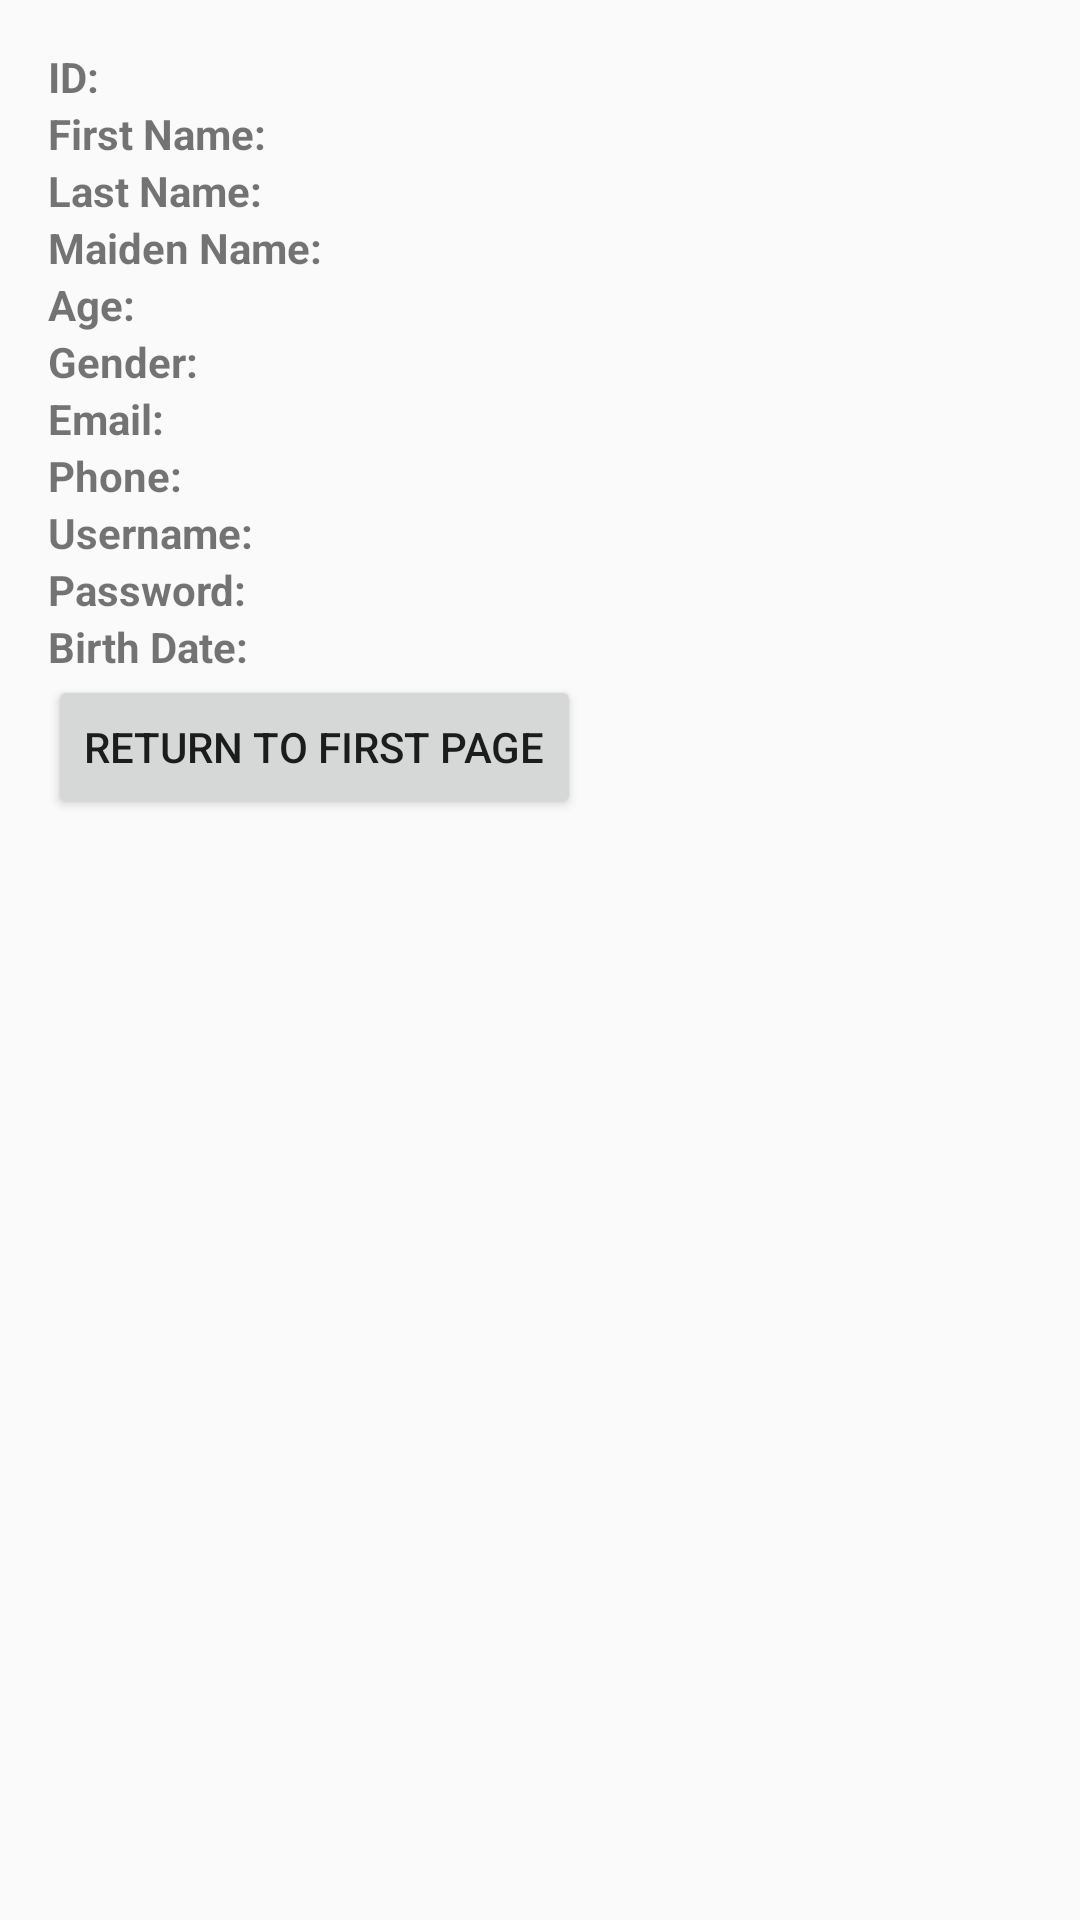

The Android layout XML behind this screen, and the referenced resources:
<!-- AndroidManifest.xml: activity theme Theme.AppCompat.Light -->
<!-- res/layout/activity_second_page.xml -->
<?xml version="1.0" encoding="utf-8"?>
<LinearLayout xmlns:android="http://schemas.android.com/apk/res/android"
    android:layout_width="match_parent"
    android:layout_height="match_parent"
    android:orientation="vertical"
    android:padding="16dp">

    <TextView
        android:id="@+id/textViewId"
        android:layout_width="wrap_content"
        android:layout_height="wrap_content"
        android:text="ID: "
        android:textStyle="bold" />

    <TextView
        android:id="@+id/textViewFirstName"
        android:layout_width="wrap_content"
        android:layout_height="wrap_content"
        android:text="First Name: "
        android:textStyle="bold" />

    <TextView
        android:id="@+id/textViewLastName"
        android:layout_width="wrap_content"
        android:layout_height="wrap_content"
        android:text="Last Name: "
        android:textStyle="bold" />

    <TextView
        android:id="@+id/textViewMaidenName"
        android:layout_width="wrap_content"
        android:layout_height="wrap_content"
        android:text="Maiden Name: "
        android:textStyle="bold" />

    <TextView
        android:id="@+id/textViewAge"
        android:layout_width="wrap_content"
        android:layout_height="wrap_content"
        android:text="Age: "
        android:textStyle="bold" />

    <TextView
        android:id="@+id/textViewGender"
        android:layout_width="wrap_content"
        android:layout_height="wrap_content"
        android:text="Gender: "
        android:textStyle="bold" />

    <TextView
        android:id="@+id/textViewEmail"
        android:layout_width="wrap_content"
        android:layout_height="wrap_content"
        android:text="Email: "
        android:textStyle="bold" />

    <TextView
        android:id="@+id/textViewPhone"
        android:layout_width="wrap_content"
        android:layout_height="wrap_content"
        android:text="Phone: "
        android:textStyle="bold" />

    <TextView
        android:id="@+id/textViewUsername"
        android:layout_width="wrap_content"
        android:layout_height="wrap_content"
        android:text="Username: "
        android:textStyle="bold" />

    <TextView
        android:id="@+id/textViewPassword"
        android:layout_width="wrap_content"
        android:layout_height="wrap_content"
        android:text="Password: "
        android:textStyle="bold" />

    <TextView
        android:id="@+id/textViewBirthDate"
        android:layout_width="wrap_content"
        android:layout_height="wrap_content"
        android:text="Birth Date: "
        android:textStyle="bold" />

    <Button
        android:id="@+id/returnButton"
        android:layout_width="wrap_content"
        android:layout_height="wrap_content"
        android:text="Return to First Page" />

</LinearLayout>
<!-- resources referenced by this layout -->
<resources>

</resources>
